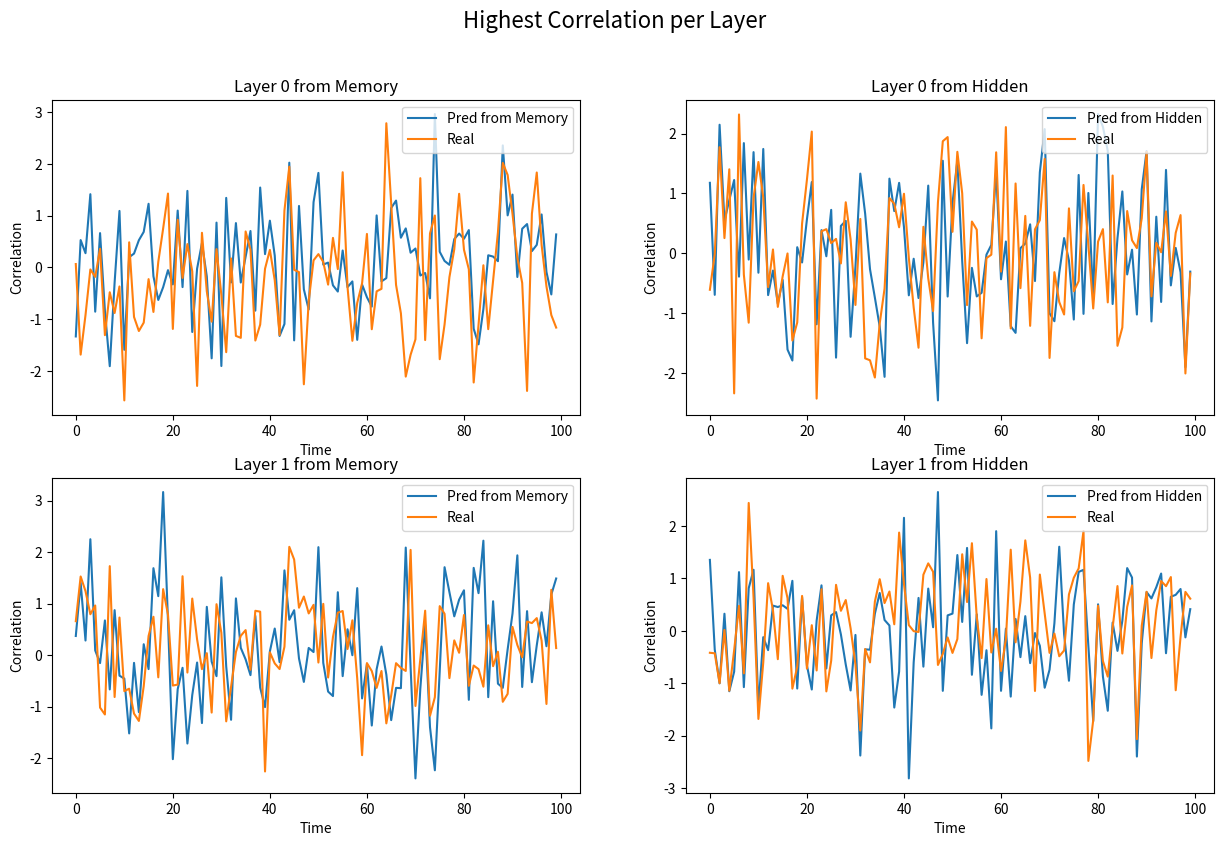

Reproduce this figure in Python. (Note: this script raises an exception after producing the figure.)
import numpy as np
from scipy.stats import pearsonr
from tqdm import tqdm

from matplotlib import pyplot as plt

# For now on we end up with the following:
#   - energy_predict_from_memory (shape : (n_layers, n_timesteps, n_voxels))
#   - energy_predict_from_hidden (shape : (n_layers, n_timesteps, n_voxels))
#   - real_energy (shape : (n_timesteps, n_voxels))

def correlation(energy_predict_from_memory, energy_predict_from_hidden, real_energy):
    """
    Compute the corelation between both energy_predict_from_memory and energy_predict_from_hidden for each layer, and the real energy.
    """

    correlation_with_memory = np.zeros((energy_predict_from_memory.shape[0], energy_predict_from_memory.shape[2]))
    correlation_with_hidden = np.zeros((energy_predict_from_hidden.shape[0], energy_predict_from_hidden.shape[2]))

    for layer in range(energy_predict_from_memory.shape[0]):
        print("Correlation with memory and hidden for layer {}".format(layer))
        for vox in tqdm(range(energy_predict_from_memory.shape[2]), total = energy_predict_from_memory.shape[2]):
            correlation_with_memory[layer, vox] = pearsonr(energy_predict_from_memory[layer, :, vox], real_energy[:, vox])[0]
            correlation_with_hidden[layer, vox] = pearsonr(energy_predict_from_hidden[layer, :, vox], real_energy[:, vox])[0]


    return correlation_with_memory, correlation_with_hidden # Shape : (n_layers, n_voxels)


def plot_highest_correlation_per_layer(correlation_with_memory, correlation_with_hidden, energy_predict_from_memory, energy_predict_from_hidden, real_energy, save_plot = "Figures/highest_correlation_per_layer.png"):

    # Plot the highest correlation for each layer of memory
    fig, ax = plt.subplots(nrows=correlation_with_memory.shape[0], ncols = 2, figsize=(15, 9))

    for layer in range(correlation_with_memory.shape[0]):
        highest_corr_arg = np.argmax(correlation_with_memory[layer, :])
        ax[layer, 0].plot(energy_predict_from_memory[layer, :, highest_corr_arg], label = "Pred from Memory")
        ax[layer, 0].plot(real_energy[:, highest_corr_arg], label = "Real")
        ax[layer, 0].set_title("Layer {} from Memory".format(layer))
        ax[layer, 0].set_xlabel("Time")
        ax[layer, 0].set_ylabel("Correlation")
        ax[layer, 0].legend(loc = 'upper right')

    for layer in range(correlation_with_hidden.shape[0]):
        highest_corr_arg = np.argmax(correlation_with_hidden[layer, :])
        ax[layer, 1].plot(energy_predict_from_hidden[layer, :, highest_corr_arg], label = "Pred from Hidden")
        ax[layer, 1].plot(real_energy[:, highest_corr_arg], label = "Real")
        ax[layer, 1].set_title("Layer {} from Hidden".format(layer))
        ax[layer, 1].set_xlabel("Time")
        ax[layer, 1].set_ylabel("Correlation")
        ax[layer, 1].legend(loc = 'upper right')

    fig.suptitle('Highest Correlation per Layer', fontsize=16)

    plt.savefig(save_plot)


if __name__ == '__main__':
    n_layers = 2
    n_timesteps = 100
    n_voxels = 1000
    energy_predict_from_memory = np.random.normal(size=(n_layers, n_timesteps, n_voxels))
    energy_predict_from_hidden = np.random.normal(size=(n_layers, n_timesteps, n_voxels))
    real_energy = np.random.normal(size=(n_timesteps, n_voxels))

    correlation_with_memory, correlation_with_hidden = correlation(energy_predict_from_memory, energy_predict_from_hidden,real_energy)

    print(correlation_with_memory[0])

    plot_highest_correlation_per_layer(correlation_with_memory, correlation_with_hidden, energy_predict_from_memory, energy_predict_from_hidden,real_energy)
